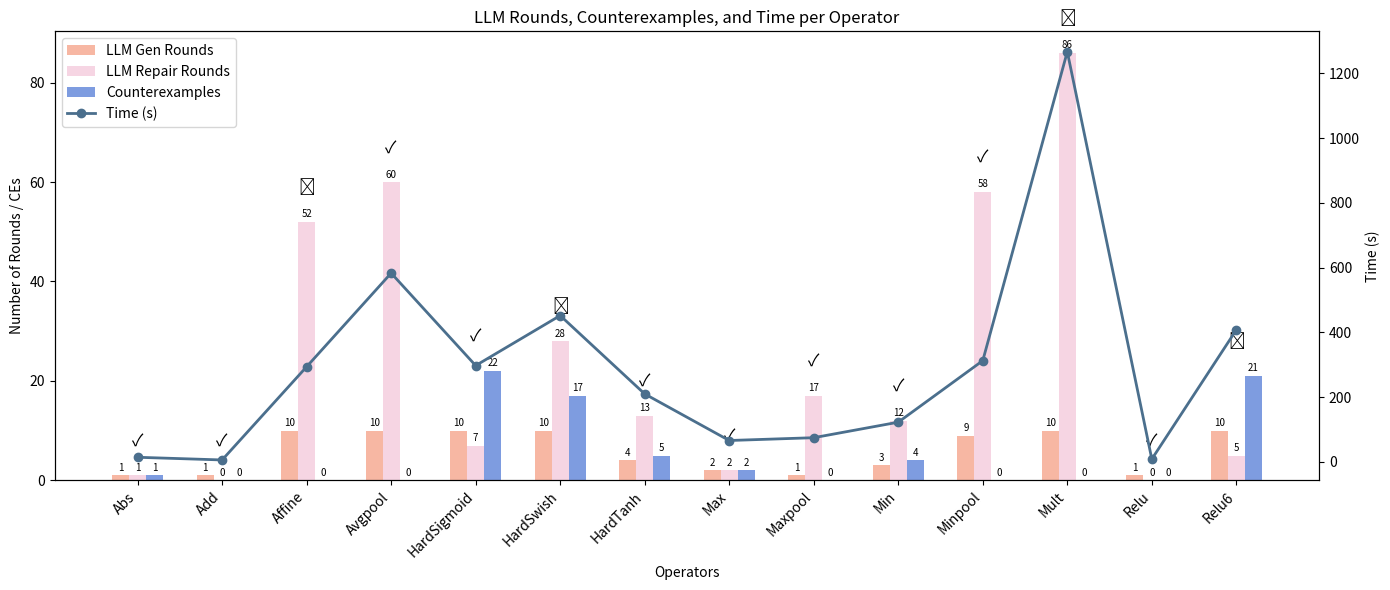

This chart was generated by the following Python code: (Note: this script raises an exception after producing the figure.)
import matplotlib.pyplot as plt
import numpy as np

# op, gen_rounds, repair_reounds, ce_number, time, success/fail
raw_data = [
    ["Abs", 1, 1, 1, 14.23, True],
    ["Add", 1, 0, 0, 5.94, True],
    ["Affine", 10, 52, 0, 293.83, False],
    ["Avgpool", 10, 60, 0, 582.94, True],
    ["HardSigmoid", 10, 7, 22, 297.40, True],
    ["HardSwish", 10, 28, 17, 451.92, False],
    ["HardTanh", 4, 13, 5, 209.80, True],
    ["Max", 2, 2, 2, 66, True],
    ["Maxpool", 1, 17, 0, 74.68, True],
    ["Min", 3, 12, 4, 122.56, True],
    ["Minpool", 9, 58, 0, 312.64, True],
    ["Mult", 10, 86, 0, 1266.64, False],
    ["Relu", 1, 0, 0, 8.56, True],
    ["Relu6", 10, 5, 21, 407.79, False],
]

# Extract data
operators = [item[0] for item in raw_data]
gen_rounds = [item[1] for item in raw_data]
repair_rounds = [item[2] for item in raw_data]
ce_counts = [item[3] for item in raw_data]
times = [item[4] for item in raw_data]
success_flags = [item[5] for item in raw_data]

x = np.arange(len(operators))
bar_width = 0.2

fig, ax1 = plt.subplots(figsize=(14, 6))

# ========== 第一Y轴: 数量 ==========
bars1 = ax1.bar(
    x - bar_width, gen_rounds, width=bar_width, label="LLM Gen Rounds", color="#f7b7a3"
)
bars2 = ax1.bar(
    x, repair_rounds, width=bar_width, label="LLM Repair Rounds", color="#f6d5e3"
)
bars3 = ax1.bar(
    x + bar_width, ce_counts, width=bar_width, label="Counterexamples", color="#7e9ce0"
)

ax1.set_ylabel("Number of Rounds / CEs")
ax1.set_xlabel("Operators")
ax1.set_xticks(x)
ax1.set_xticklabels(operators, rotation=45, ha="right")

ax2 = ax1.twinx()
line = ax2.plot(x, times, color="#4b6f8d", marker="o", label="Time (s)", linewidth=2)
ax2.set_ylabel("Time (s)")


lines_labels = ax1.get_legend_handles_labels()
lines_labels2 = ax2.get_legend_handles_labels()
ax1.legend(
    lines_labels[0] + lines_labels2[0],
    lines_labels[1] + lines_labels2[1],
    loc="upper left",
)


for bar in bars1 + bars2 + bars3:
    height = bar.get_height()
    ax1.text(
        bar.get_x() + bar.get_width() / 2,
        height + 0.5,
        str(height),
        ha="center",
        va="bottom",
        fontsize=7,
    )

for i in range(len(operators)):
    max_height = max(gen_rounds[i], repair_rounds[i], ce_counts[i])
    symbol = "\u2713" if success_flags[i] else "\u2717"
    ax1.text(x[i], max_height + 5, symbol, ha="center", va="bottom", fontsize=12)

plt.title("LLM Rounds, Counterexamples, and Time per Operator")
plt.tight_layout()
plt.savefig("pics/rounds.png", dpi=300)
